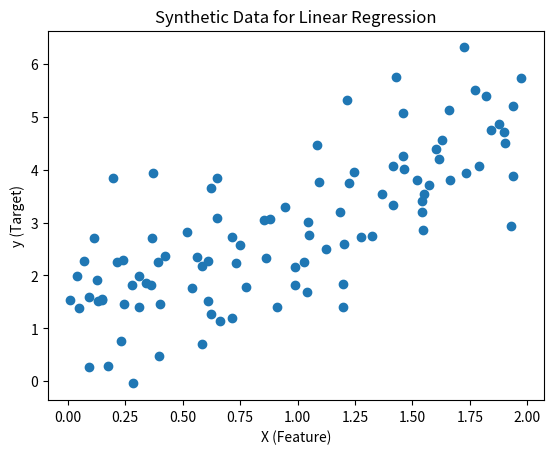

Generate this figure with matplotlib:
# simple_linear_regression.py
import numpy as np
import matplotlib.pyplot as plt

# Generate synthetic data: y = 2*x + 1 + some noise
np.random.seed(42) # For reproducibility
X = 2 * np.random.rand(100, 1) # 100 random numbers between 0 and 2
y = 1 + 2 * X + np.random.randn(100, 1) # y = 1 + 2x + noise

# Plot and save the data
plt.scatter(X, y)
plt.xlabel('X (Feature)')
plt.ylabel('y (Target)')
plt.title('Synthetic Data for Linear Regression')
plt.savefig('synthetic_data.png')
plt.close()
